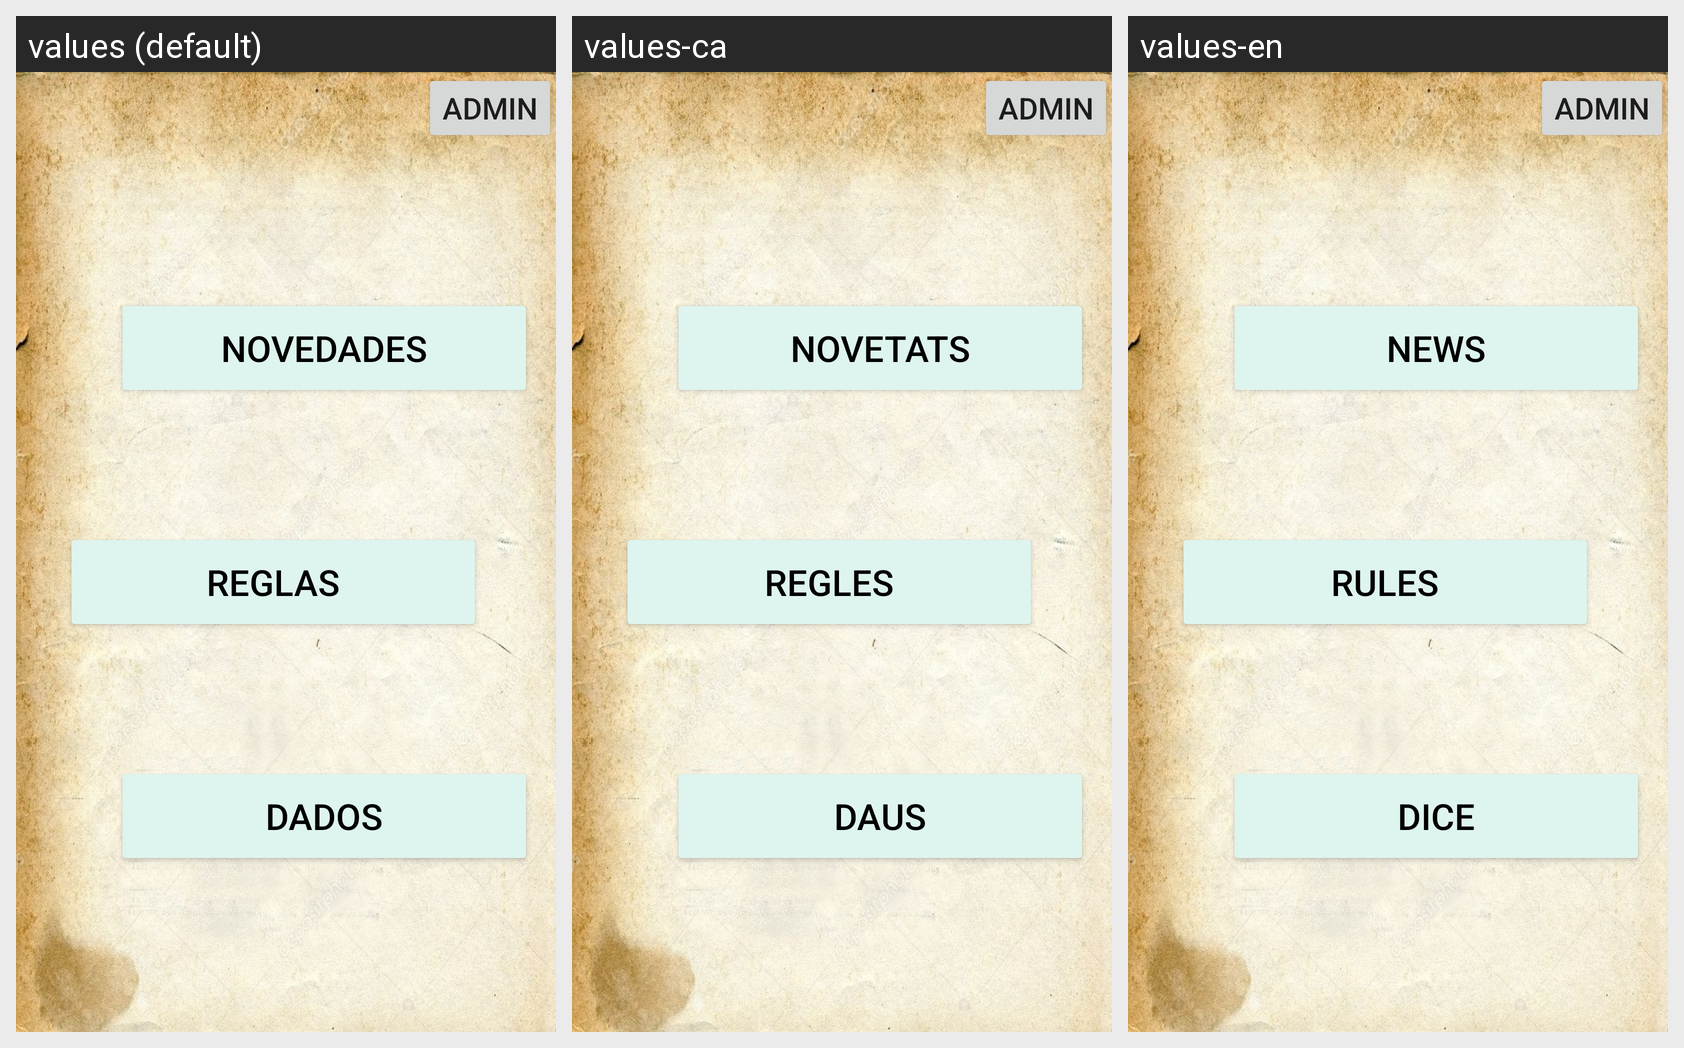

The Android screen above is rendered under several locales of the same app. Produce the string resources it draws, with the default and per-locale values.
Android screen res/layout/fragment_inici.xml rendered under 3 locales, left to right: values (default), values-ca, values-en. Device: Nexus 5 (rendered at 1080×1920; each locale shown at half size, 540×960, under a caption strip naming it); theme Theme.DnD_Book.
Strings drawn on this screen, with the default value and each locale's value (text and hints the layout hard-codes, and strings that could not be matched under every locale, appear in the picture but are not listed):

Novedades
  values: Novedades
  values-ca: Novetats
  values-en: News

Reglas
  values: Reglas
  values-ca: Regles
  values-en: Rules

Dados
  values: Dados
  values-ca: Daus
  values-en: Dice
